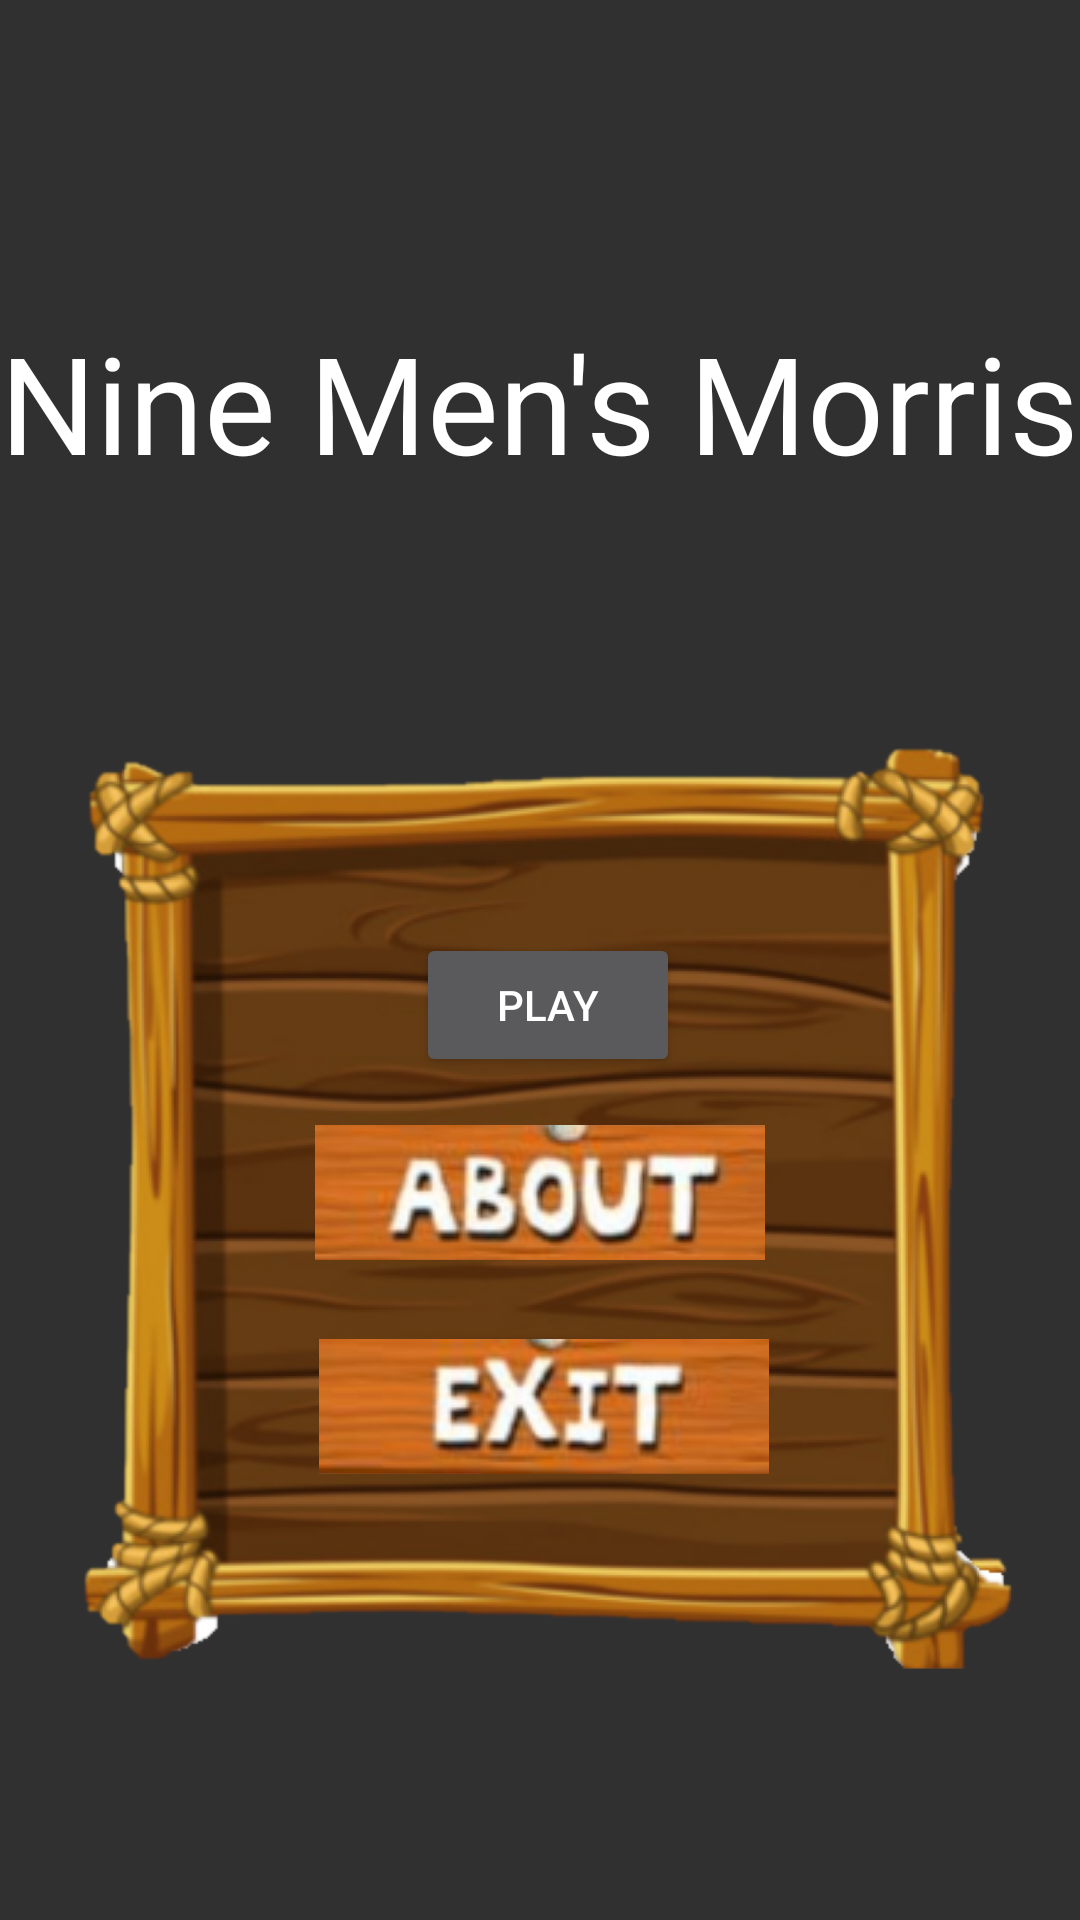

Android layout source for this screen:
<!-- AndroidManifest.xml: application theme Theme.AppCompat.NoActionBar -->
<!-- res/layout/activity_main.xml -->
<?xml version="1.0" encoding="utf-8"?>
<androidx.constraintlayout.widget.ConstraintLayout xmlns:android="http://schemas.android.com/apk/res/android"
    xmlns:app="http://schemas.android.com/apk/res-auto"
    xmlns:tools="http://schemas.android.com/tools"
    android:layout_width="match_parent"
    android:layout_height="match_parent"
    android:orientation = "vertical"
    android:id="@+id/board_layout"
    android:gravity="center"
    android:background="@drawable/flooring"
    tools:context=".MainActivity">

    
    <TextView
        android:id="@+id/player_1"
        android:layout_width="wrap_content"
        android:layout_height="wrap_content"
        android:layout_marginTop="104dp"
        android:text= "@string/title"
        android:textColor="@color/white"
        android:textSize="45sp"
        app:layout_constraintEnd_toEndOf="parent"
        app:layout_constraintHorizontal_bias="0.432"
        app:layout_constraintStart_toStartOf="parent"
        app:layout_constraintTop_toTopOf="parent" />


    <ImageView
        android:id="@+id/imageView"
        android:layout_width="375dp"
        android:layout_height="536dp"
        android:src="@drawable/title_screen"
        app:layout_constraintBottom_toBottomOf="parent"
        app:layout_constraintEnd_toEndOf="parent"
        app:layout_constraintHorizontal_bias="0.444"
        app:layout_constraintStart_toStartOf="parent"
        app:layout_constraintTop_toBottomOf="@+id/player_1"
        app:layout_constraintVertical_bias="0.578" />

    <Button
        android:id="@+id/play_btn"
        android:layout_width="wrap_content"
        android:layout_height="wrap_content"
        android:text="PLAY"
        app:layout_constraintBottom_toTopOf="@+id/about_btn"
        app:layout_constraintEnd_toEndOf="@+id/imageView"
        app:layout_constraintHorizontal_bias="0.505"
        app:layout_constraintStart_toStartOf="@+id/imageView"
        app:layout_constraintTop_toTopOf="@+id/imageView"
        app:layout_constraintVertical_bias="0.919" />

    <ImageButton
        android:id="@+id/about_btn"
        android:layout_width="150dp"
        android:layout_height="45dp"
        app:layout_constraintBottom_toBottomOf="@+id/imageView"
        app:layout_constraintEnd_toEndOf="parent"
        app:layout_constraintHorizontal_bias="0.500"
        app:layout_constraintStart_toStartOf="parent"
        app:layout_constraintTop_toTopOf="@+id/imageView"
        app:srcCompat="@drawable/about_button"
        android:contentDescription="TODO" />

    <ImageButton
        android:id="@+id/exit_btn"
        android:layout_width="150dp"
        android:layout_height="45dp"
        android:layout_marginBottom="148dp"
        android:src="@drawable/exit"
        app:layout_constraintBottom_toBottomOf="@+id/imageView"
        app:layout_constraintEnd_toEndOf="@+id/imageView"
        app:layout_constraintHorizontal_bias="0.500"
        app:layout_constraintStart_toStartOf="@+id/imageView"
        app:layout_constraintTop_toBottomOf="@+id/about_btn" />

</androidx.constraintlayout.widget.ConstraintLayout>
<!-- resources referenced by this layout -->
<resources>
  <color name="white">#FFFFFFFF</color>
  <!-- drawable about_button: png bitmap (drawable, 33653 bytes) -->
  <!-- drawable exit: png bitmap (drawable, 32250 bytes) -->
  <!-- drawable title_screen: png bitmap (drawable, 404774 bytes) -->
  <string name="title">Nine Men\'s Morris</string>
</resources>
